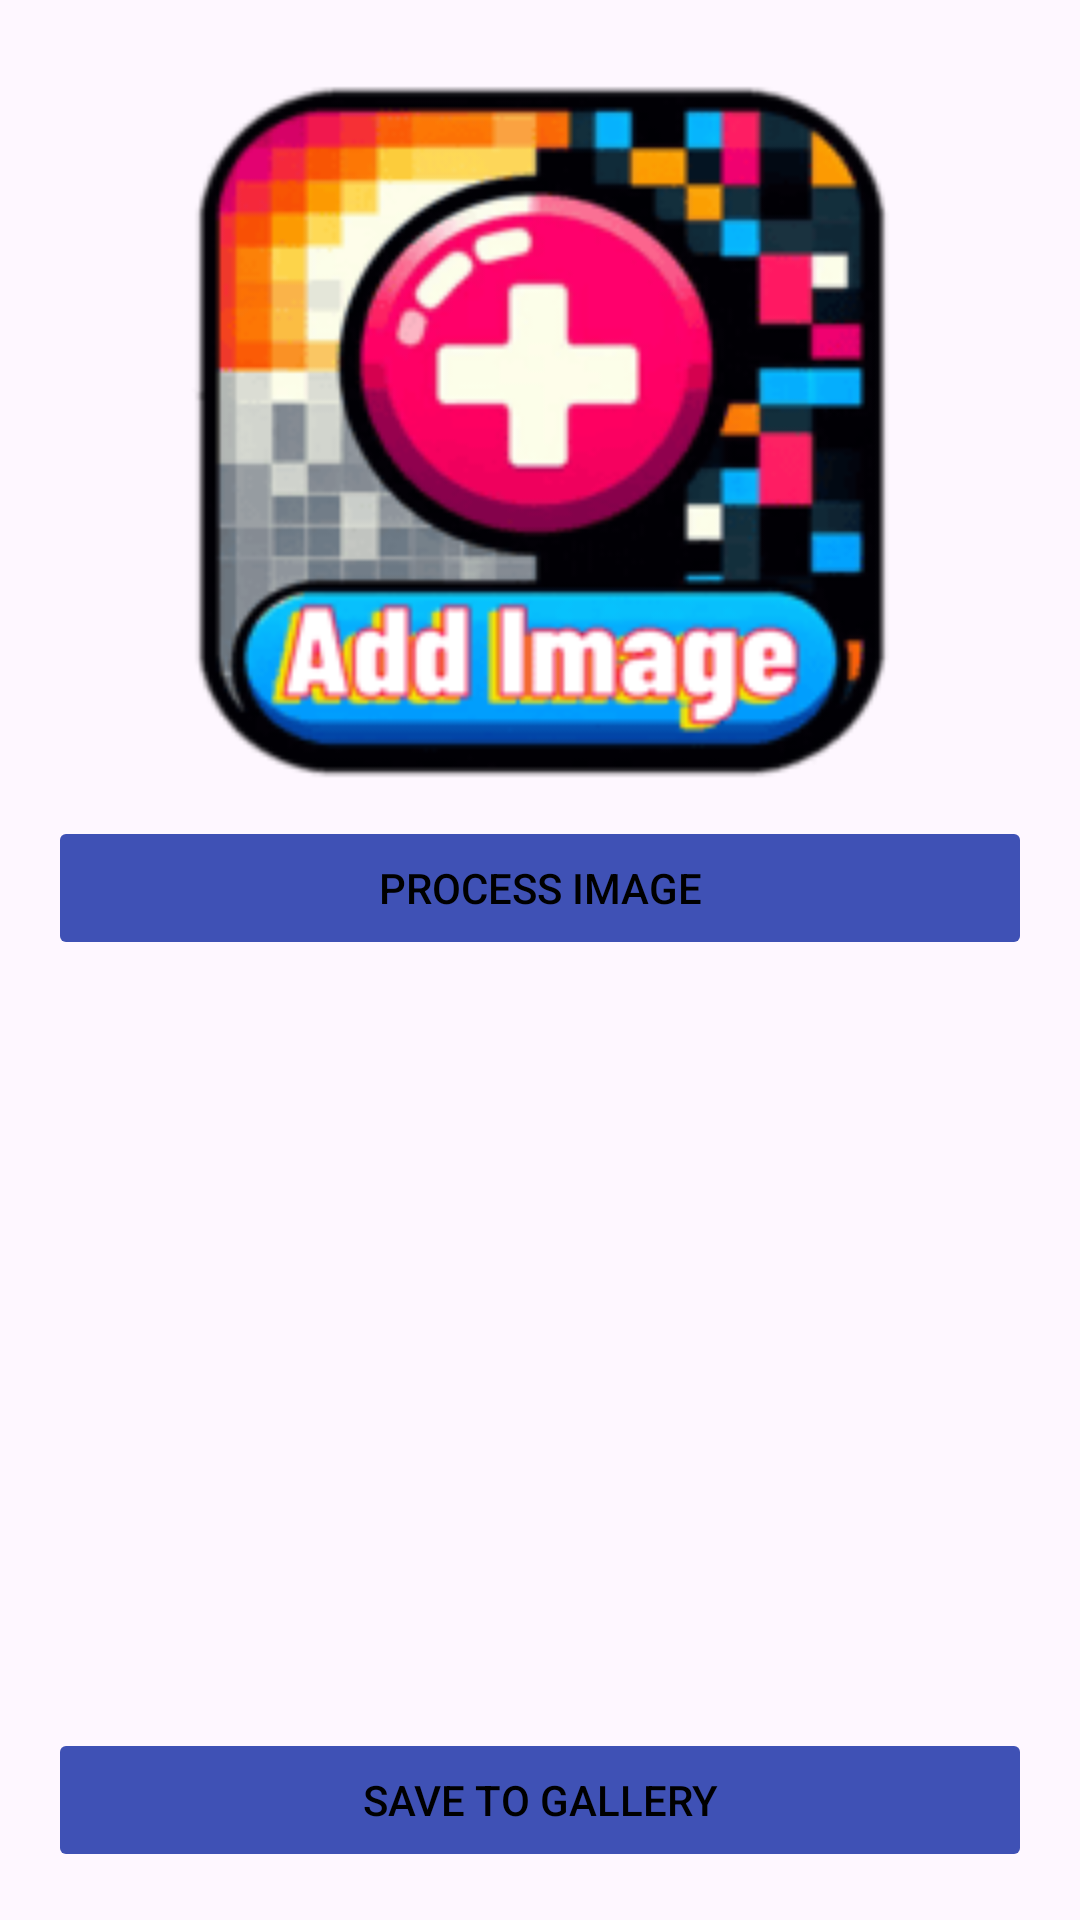

Here is an Android app screen rendered from its layout file. Give the layout XML and the strings, colors and styles it references.
<!-- AndroidManifest.xml: application theme Theme.SharpPixel -->
<!-- res/layout/fragment_process.xml -->
<?xml version="1.0" encoding="utf-8"?>
<androidx.constraintlayout.widget.ConstraintLayout
    xmlns:android="http://schemas.android.com/apk/res/android"
    xmlns:app="http://schemas.android.com/apk/res-auto"
    xmlns:tools="http://schemas.android.com/tools"
    android:layout_width="match_parent"
    android:layout_height="match_parent"
    tools:context=".view.ProcessFragment">

    <LinearLayout
        android:layout_width="match_parent"
        android:layout_height="match_parent"
        android:orientation="vertical"
        android:padding="16dp"
        app:layout_constraintBottom_toBottomOf="parent"
        app:layout_constraintEnd_toEndOf="parent"
        app:layout_constraintStart_toStartOf="parent"
        app:layout_constraintTop_toTopOf="parent">

        <ImageView
            android:id="@+id/inputImageView"
            android:layout_width="match_parent"
            android:layout_height="0dp"
            android:layout_weight="1"
            android:scaleType="fitCenter"
            android:src="@drawable/add_image" />

        <Button
            android:id="@+id/processButton"
            android:layout_width="match_parent"
            android:layout_height="wrap_content"
            android:text="@string/process_image"
            android:enabled="false"/>

        <ImageView
            android:id="@+id/outputImageView"
            android:layout_width="match_parent"
            android:layout_height="0dp"
            android:layout_weight="1"
            android:scaleType="fitCenter" />

        <Button
            android:id="@+id/saveButton"
            android:layout_width="match_parent"
            android:layout_height="wrap_content"
            android:enabled="false"
            android:text="@string/save_to_gallery" />

    </LinearLayout>

    <ProgressBar
        android:id="@+id/progressBar"
        android:layout_width="wrap_content"
        android:layout_height="wrap_content"
        app:layout_constraintBottom_toBottomOf="parent"
        app:layout_constraintEnd_toEndOf="parent"
        app:layout_constraintStart_toStartOf="parent"
        app:layout_constraintTop_toTopOf="parent"
        android:visibility="gone"/>

</androidx.constraintlayout.widget.ConstraintLayout>
<!-- resources referenced by this layout -->
<resources>
  <!-- drawable add_image: png bitmap (drawable, 12188 bytes) -->
  <string name="process_image">Process Image</string>
  <string name="save_to_gallery">Save to Gallery</string>
  <style name="Theme.SharpPixel" parent="Base.Theme.SharpPixel" />
  <style name="Base.Theme.SharpPixel" parent="Theme.Material3.Light.NoActionBar">
          
          <item name="colorPrimary">@color/colorPrimary</item> 
          <item name="colorPrimaryVariant">@color/colorPrimaryVariant</item> 
          <item name="colorOnPrimary">#FFFFFF</item> 
  
          
          <item name="colorSecondary">@color/colorSecondary</item> 
          <item name="colorSecondaryVariant">@color/colorSecondaryVariant</item> 
          <item name="colorOnSecondary">@color/black</item>
  
          
          <item name="colorButtonNormal">@color/colorButtonNormal</item> 
          <item name="android:textColor">@color/textColor</item>
      </style>
  <color name="colorPrimary">#3F51B5</color>
  <color name="colorPrimaryVariant">#303F9F</color>
  <color name="colorSecondary">#FF9800</color>
  <color name="colorSecondaryVariant">#F57C00</color>
  <color name="black">#000000</color>
  <color name="colorButtonNormal">#3F51B5</color>
  <color name="textColor">@color/black</color>
</resources>
